Run: headless pygame with SDL's dummy video driver; simulated clock (each Clock.tick advances the game by its frame time, no real sleeping); random seed 0; keys injected as events and as key.get_pressed() state; no mouse input.
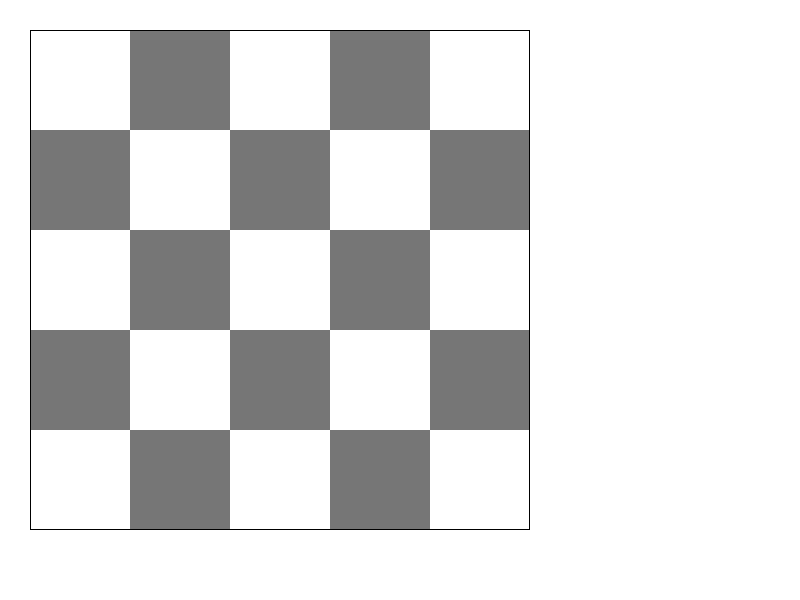
Frame 1 of 4 · flips 1–60 · no input
Frame 2 of 4 · flips 61–180 · tapped SPACE, RETURN · held RIGHT (→), D · screen unchanged from frame 1, image omitted
Frame 3 of 4 · flips 181–300 · held DOWN (↓), S · screen unchanged from frame 2, image omitted
Frame 4 of 4 · flips 301–420 · held LEFT (←), A, UP (↑), W · screen unchanged from frame 3, image omitted

The pygame program that drew these frames:

import random
import pygame

def graphe(n):
    graph = dict()
    for k in range(n*n) :
        i = k//n # ligne de la case k
        j = k%n # colonne de la case k

        graph[k] = []

        if  0 <= i-2 < n and  0 <= j-1 < n :
            graph[k].append((i-2)*n+(j-1))
        if  0 <= i-2 < n and  0 <= j+1 < n :
            graph[k].append((i-2)*n+(j+1))
        if  0 <= i+2 < n and  0 <= j-1 < n :
            graph[k].append((i+2)*n+(j-1))
        if  0 <= i+2 < n and  0 <= j+1 < n :
            graph[k].append((i+2)*n+(j+1))

        if  0 <= i-1 < n and  0 <= j-2 < n :
            graph[k].append((i-1)*n+(j-2))
        if  0 <= i-1 < n and  0 <= j+2 < n :
            graph[k].append((i-1)*n+(j+2))
        if  0 <= i+1 < n and  0 <= j-2 < n :
            graph[k].append((i+1)*n+(j-2))
        if  0 <= i+1 < n and  0 <= j+2 < n :
            graph[k].append((i+1)*n+(j+2))
    return graph


def cavalier(n):
    g = graphe(n)
    chemins = []
    def parcoursCavalier(case, chemin):
        chemin.append(case)
        if len(chemin)==n*n:
            chemins.append(chemin.copy())
        else:
            voisins = []
            for i in g[case]:
                 if i not in chemin:
                      voisins.append(i)
            for v in voisins:
                if parcoursCavalier(v, chemin):
                    chemins.append(chemin)
                else:
                    chemin.pop()
    case1 = random.randint(0,n*n-1)
    parcoursCavalier(case1, [])
    return chemins


def affichage(n):
    pygame.init()
    WIDTH, HEIGHT = 800, 600
    taille_case = 100
    screen = pygame.display.set_mode((WIDTH, HEIGHT))
    WHITE = (255, 255, 255)
    BLACK = (118, 118, 118)
    cord_x = []
    cord_y = []
    for i in range(0, n):
        cord_y.append(100*i+30)
        cord_x.append(100*i+30)
    def draw_grid():
        for i in range(n):
            if i%2==0:
                for j in range(n):
                    if j%2==0:
                        pygame.draw.rect(screen, WHITE, [cord_x[j], cord_y[i], taille_case, taille_case])
                    else:
                        pygame.draw.rect(screen, BLACK, [cord_x[j], cord_y[i], taille_case, taille_case])
            else:
                for j in range(n):
                    if j%2==0:
                        pygame.draw.rect(screen, BLACK, [cord_x[j], cord_y[i], taille_case, taille_case])
                    else:
                        pygame.draw.rect(screen, WHITE, [cord_x[j], cord_y[i], taille_case, taille_case])
        pygame.draw.rect(screen, (0,0,0), [30,30, taille_case*n, taille_case*n], 1)
    running = True
    while running:
        for event in pygame.event.get():
            if event.type == pygame.QUIT:
                running = False
        screen.fill((255, 255, 255))
        draw_grid()
        pygame.display.flip()

n = 5
affichage(n)
